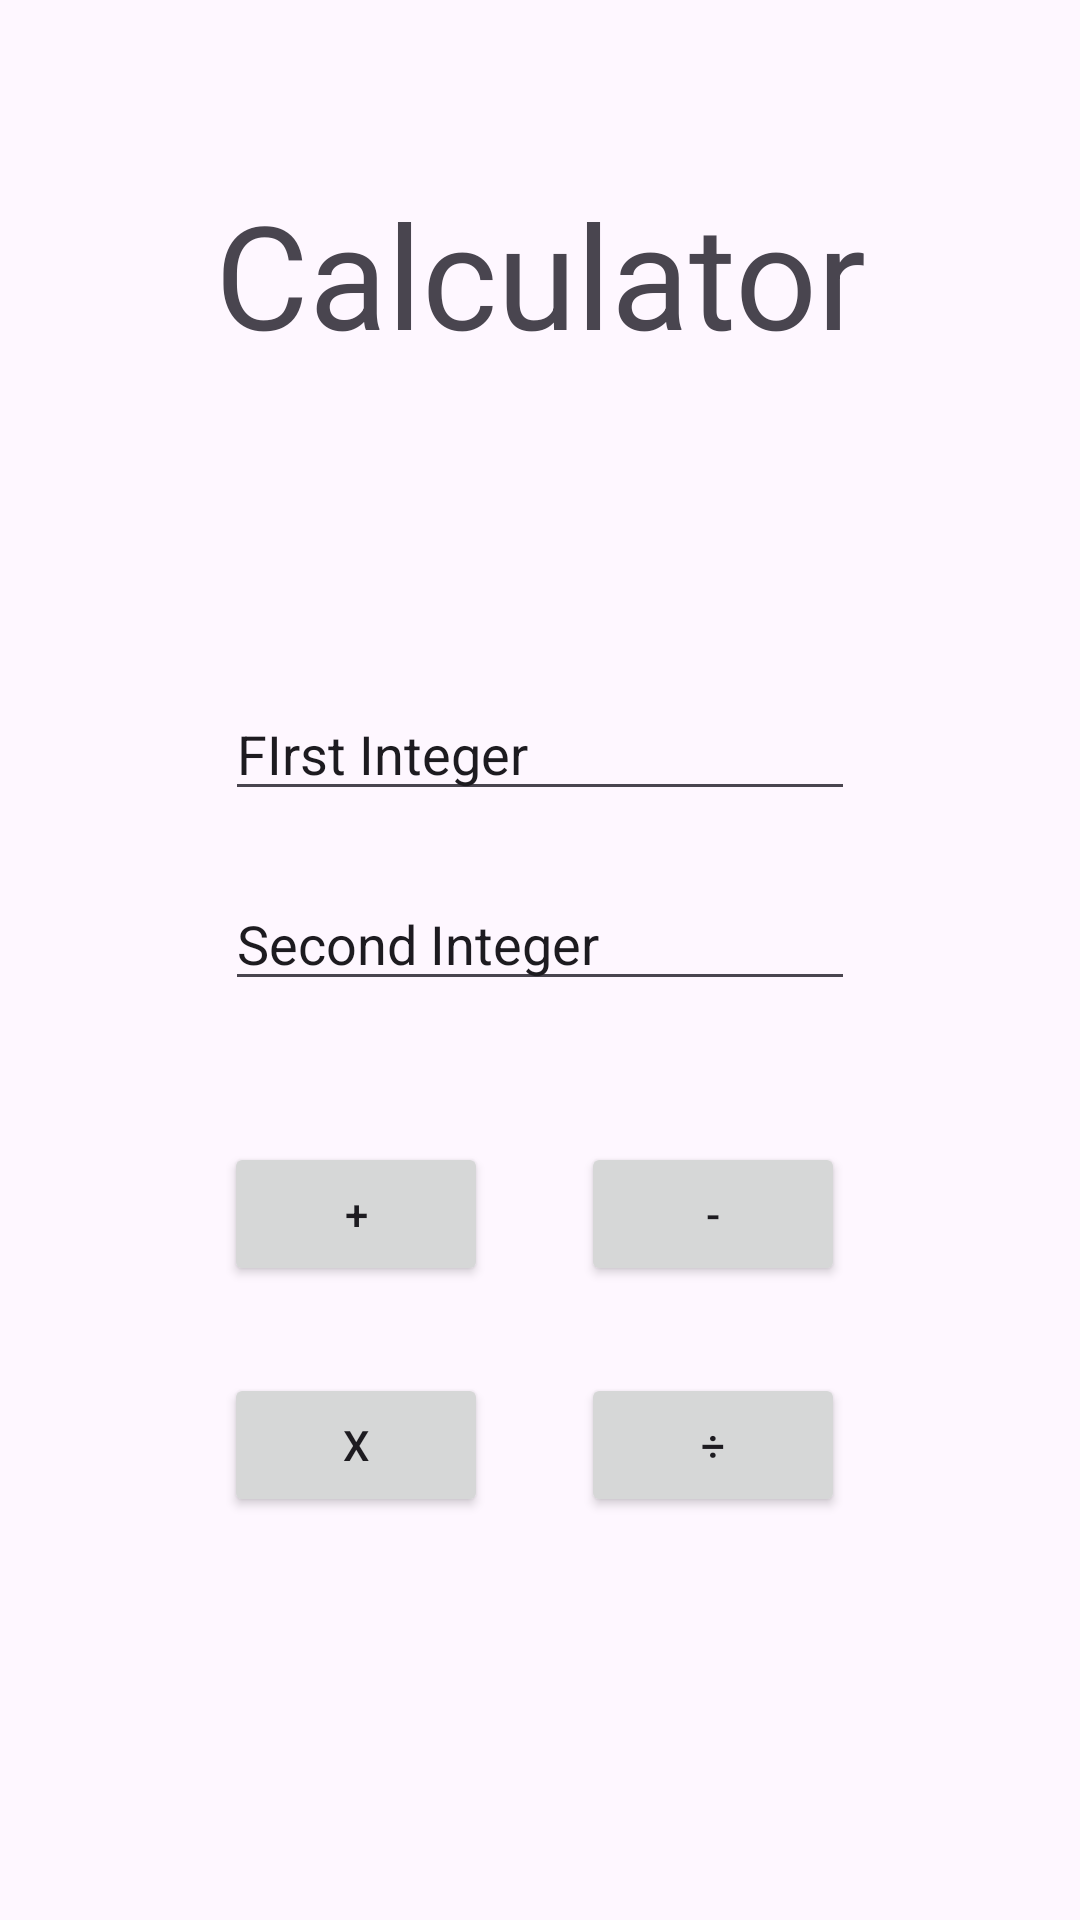

Reconstruct the res/layout file that produces this screen, plus the resources it refers to.
<!-- AndroidManifest.xml: application theme Theme.BasiCalculator -->
<!-- res/layout/activity_main.xml -->
<?xml version="1.0" encoding="utf-8"?>
<androidx.constraintlayout.widget.ConstraintLayout xmlns:android="http://schemas.android.com/apk/res/android"
    xmlns:app="http://schemas.android.com/apk/res-auto"
    xmlns:tools="http://schemas.android.com/tools"
    android:layout_width="match_parent"
    android:layout_height="match_parent"
    tools:context=".MainActivity">

    <Button
        android:id="@+id/divide"
        android:layout_width="wrap_content"
        android:layout_height="wrap_content"
        android:layout_marginTop="29dp"
        android:layout_marginEnd="4dp"
        android:onClick="clickDivide"
        android:text="÷"
        app:layout_constraintEnd_toEndOf="parent"
        app:layout_constraintStart_toEndOf="@+id/multiply"
        app:layout_constraintTop_toBottomOf="@+id/minus" />

    <Button
        android:id="@+id/multiply"
        android:layout_width="wrap_content"
        android:layout_height="wrap_content"
        android:layout_marginEnd="31dp"
        android:onClick="clickMultiply"
        android:text="x"
        app:layout_constraintBaseline_toBaselineOf="@+id/divide"
        app:layout_constraintEnd_toStartOf="@+id/divide"
        app:layout_constraintHorizontal_chainStyle="packed"
        app:layout_constraintStart_toStartOf="parent" />

    <Button
        android:id="@+id/minus"
        android:layout_width="wrap_content"
        android:layout_height="wrap_content"
        android:layout_marginTop="47dp"
        android:layout_marginEnd="4dp"
        android:onClick="clickMinus"
        android:text="-"
        app:layout_constraintEnd_toEndOf="parent"
        app:layout_constraintStart_toEndOf="@+id/plus"
        app:layout_constraintTop_toBottomOf="@+id/intInput2" />

    <EditText
        android:id="@+id/intInput1"
        android:layout_width="wrap_content"
        android:layout_height="wrap_content"
        android:layout_marginTop="229dp"
        android:ems="10"
        android:inputType="text"
        android:text="FIrst Integer"
        app:layout_constraintEnd_toEndOf="parent"
        app:layout_constraintStart_toStartOf="parent"
        app:layout_constraintTop_toTopOf="parent" />

    <TextView
        android:id="@+id/calculatorTitle"
        android:layout_width="wrap_content"
        android:layout_height="wrap_content"
        android:layout_marginTop="59dp"
        android:text="Calculator"
        android:textSize="48sp"
        app:layout_constraintEnd_toEndOf="parent"
        app:layout_constraintStart_toStartOf="parent"
        app:layout_constraintTop_toTopOf="parent" />

    <EditText
        android:id="@+id/intInput2"
        android:layout_width="wrap_content"
        android:layout_height="wrap_content"
        android:layout_marginTop="22dp"
        android:ems="10"
        android:inputType="text"
        android:text="Second Integer"
        app:layout_constraintStart_toStartOf="@+id/intInput1"
        app:layout_constraintTop_toBottomOf="@+id/intInput1" />

    <Button
        android:id="@+id/plus"
        android:layout_width="wrap_content"
        android:layout_height="wrap_content"
        android:layout_marginEnd="31dp"
        android:onClick="clickPlus"
        android:text="+"
        app:layout_constraintBaseline_toBaselineOf="@+id/minus"
        app:layout_constraintEnd_toStartOf="@+id/minus"
        app:layout_constraintHorizontal_chainStyle="packed"
        app:layout_constraintStart_toStartOf="parent" />

</androidx.constraintlayout.widget.ConstraintLayout>
<!-- resources referenced by this layout -->
<resources>
  <style name="Theme.BasiCalculator" parent="Base.Theme.BasiCalculator" />
  <style name="Base.Theme.BasiCalculator" parent="Theme.Material3.DayNight.NoActionBar">
          
          
      </style>
</resources>
